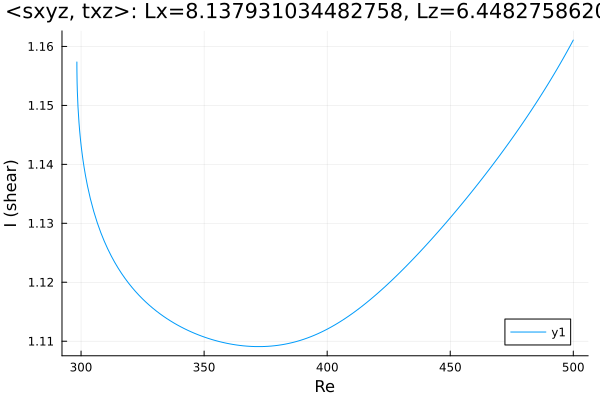

The file beside this chart, header and first rows:
Re, shear
298.3, 1.157
298.3, 1.157
298.3, 1.157
298.3, 1.157
298.3, 1.157
298.3, 1.157
298.3, 1.157
298.3, 1.157
298.3, 1.156
298.4, 1.154
298.5, 1.153
298.8, 1.15
299.2, 1.147
299.4, 1.146
299.6, 1.145
299.8, 1.144
299.9, 1.144
299.9, 1.144
300, 1.143
300, 1.143
300, 1.143
300.0, 1.143
300.0, 1.143
300, 1.143
300, 1.143
300, 1.143
300.1, 1.143
300.1, 1.143
300.2, 1.142
300.4, 1.142
300.6, 1.141
300.8, 1.141
301.2, 1.139
301.8, 1.138
302.6, 1.136
303.8, 1.134
305.2, 1.132
306.6, 1.13
308, 1.128
309.4, 1.127
310.8, 1.126
312.2, 1.124
313.7, 1.123
315.1, 1.122
316.5, 1.121
317.9, 1.121
319.3, 1.12
320.7, 1.119
322.1, 1.118
323.6, 1.118
325, 1.117
326.4, 1.117
327.8, 1.116
329.2, 1.116
330.6, 1.115
332, 1.115
333.5, 1.114
334.9, 1.114
336.3, 1.113
337.7, 1.113
... 116 more rows
